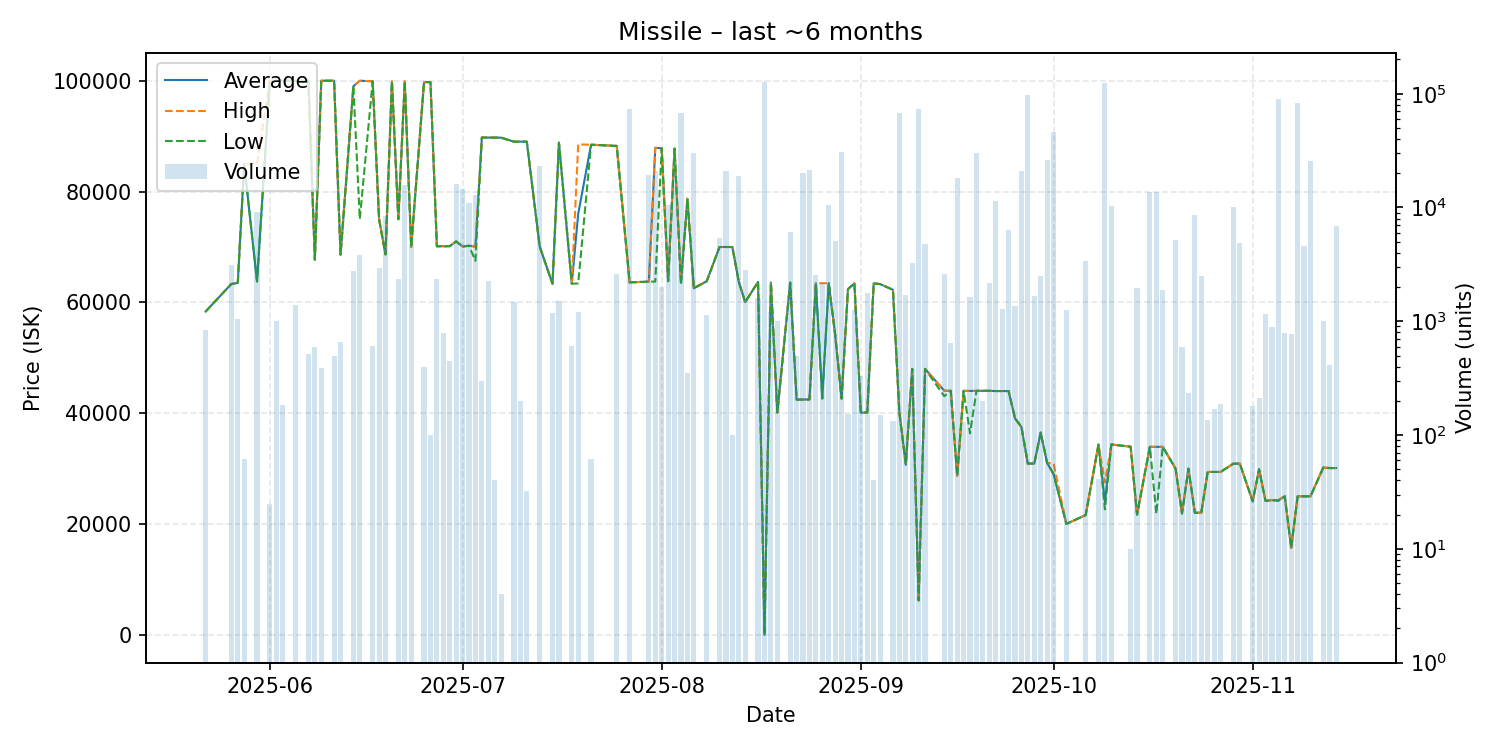

The table this chart was drawn from, first rows:
date, average, highest, lowest, order_count, volume
2025-05-22, 58350, 58350, 58350, 1, 844
2025-05-26, 63320, 63320, 63320, 3, 3108
2025-05-27, 63500, 63500, 63500, 1, 1052
2025-05-28, 85000, 85000, 85000, 1, 62
2025-05-30, 63770, 84950, 63750, 7, 9130
2025-06-01, 100000, 100000, 100000, 1, 25
2025-06-02, 99990, 99990, 99990, 1, 1000
2025-06-03, 99980, 99980, 99980, 1, 183
2025-06-05, 99980, 99980, 99980, 3, 1400
2025-06-07, 100000, 100000, 100000, 2, 517
2025-06-08, 67700, 67700, 67700, 1, 600
2025-06-09, 100000, 100000, 100000, 1, 387
2025-06-11, 99990, 99990, 99990, 1, 500
2025-06-12, 68610, 68610, 68610, 3, 654
2025-06-14, 99000, 99000, 99000, 1, 2751
2025-06-15, 99990, 99990, 75020, 5, 3815
2025-06-17, 99900, 99900, 99900, 2, 601
2025-06-18, 75020, 75020, 75020, 2, 2946
2025-06-19, 68660, 68660, 68660, 7, 8432
2025-06-20, 99870, 99870, 99870, 1, 1
2025-06-21, 75010, 75010, 75010, 5, 2366
2025-06-22, 99880, 99880, 99880, 8, 15676
2025-06-23, 70010, 70010, 70010, 3, 4775
2025-06-25, 99760, 99760, 99760, 1, 400
2025-06-26, 99740, 99740, 99740, 1, 100
2025-06-27, 70120, 70120, 70120, 3, 2330
2025-06-28, 70130, 70130, 70130, 3, 787
2025-06-29, 70150, 70150, 70150, 1, 448
2025-06-30, 71000, 71000, 71000, 6, 15925
2025-07-01, 70090, 70090, 70090, 5, 14667
2025-07-02, 70220, 70220, 70220, 5, 10962
2025-07-03, 70050, 70100, 67500, 10, 12969
2025-07-04, 89750, 89750, 89750, 1, 300
2025-07-05, 89740, 89740, 89740, 5, 2275
2025-07-06, 89730, 89730, 89730, 1, 40
2025-07-07, 89720, 89720, 89720, 4, 4
2025-07-09, 89000, 89000, 89000, 1, 1464
2025-07-10, 89000, 89000, 89000, 2, 198
2025-07-11, 89000, 89000, 89000, 1, 32
2025-07-13, 70100, 70100, 70100, 3, 23064
2025-07-15, 63350, 63350, 63350, 1, 1188
2025-07-16, 88810, 88810, 88810, 2, 1500
2025-07-18, 63370, 63370, 63370, 2, 601
2025-07-19, 75960, 88500, 63420, 2, 1200
2025-07-21, 88450, 88450, 88450, 1, 61
2025-07-25, 88230, 88230, 88230, 2, 2626
2025-07-27, 63610, 63610, 63610, 8, 73282
2025-07-30, 63740, 63740, 63740, 5, 19196
2025-07-31, 87890, 87900, 63750, 3, 20838
2025-08-01, 87810, 87810, 87810, 1, 2000
2025-08-02, 63830, 63830, 63830, 4, 10527
2025-08-03, 87750, 87750, 87750, 4, 20000
2025-08-04, 63640, 63860, 63150, 13, 67051
2025-08-05, 78700, 78700, 78700, 1, 350
2025-08-06, 62550, 62550, 62550, 10, 30404
2025-08-08, 63800, 63800, 63800, 2, 1135
2025-08-10, 69990, 69990, 69990, 3, 5350
2025-08-11, 69990, 69990, 69990, 5, 20894
2025-08-12, 69990, 69990, 69990, 1, 100
2025-08-13, 63700, 63700, 63700, 4, 18836
... 77 more rows
